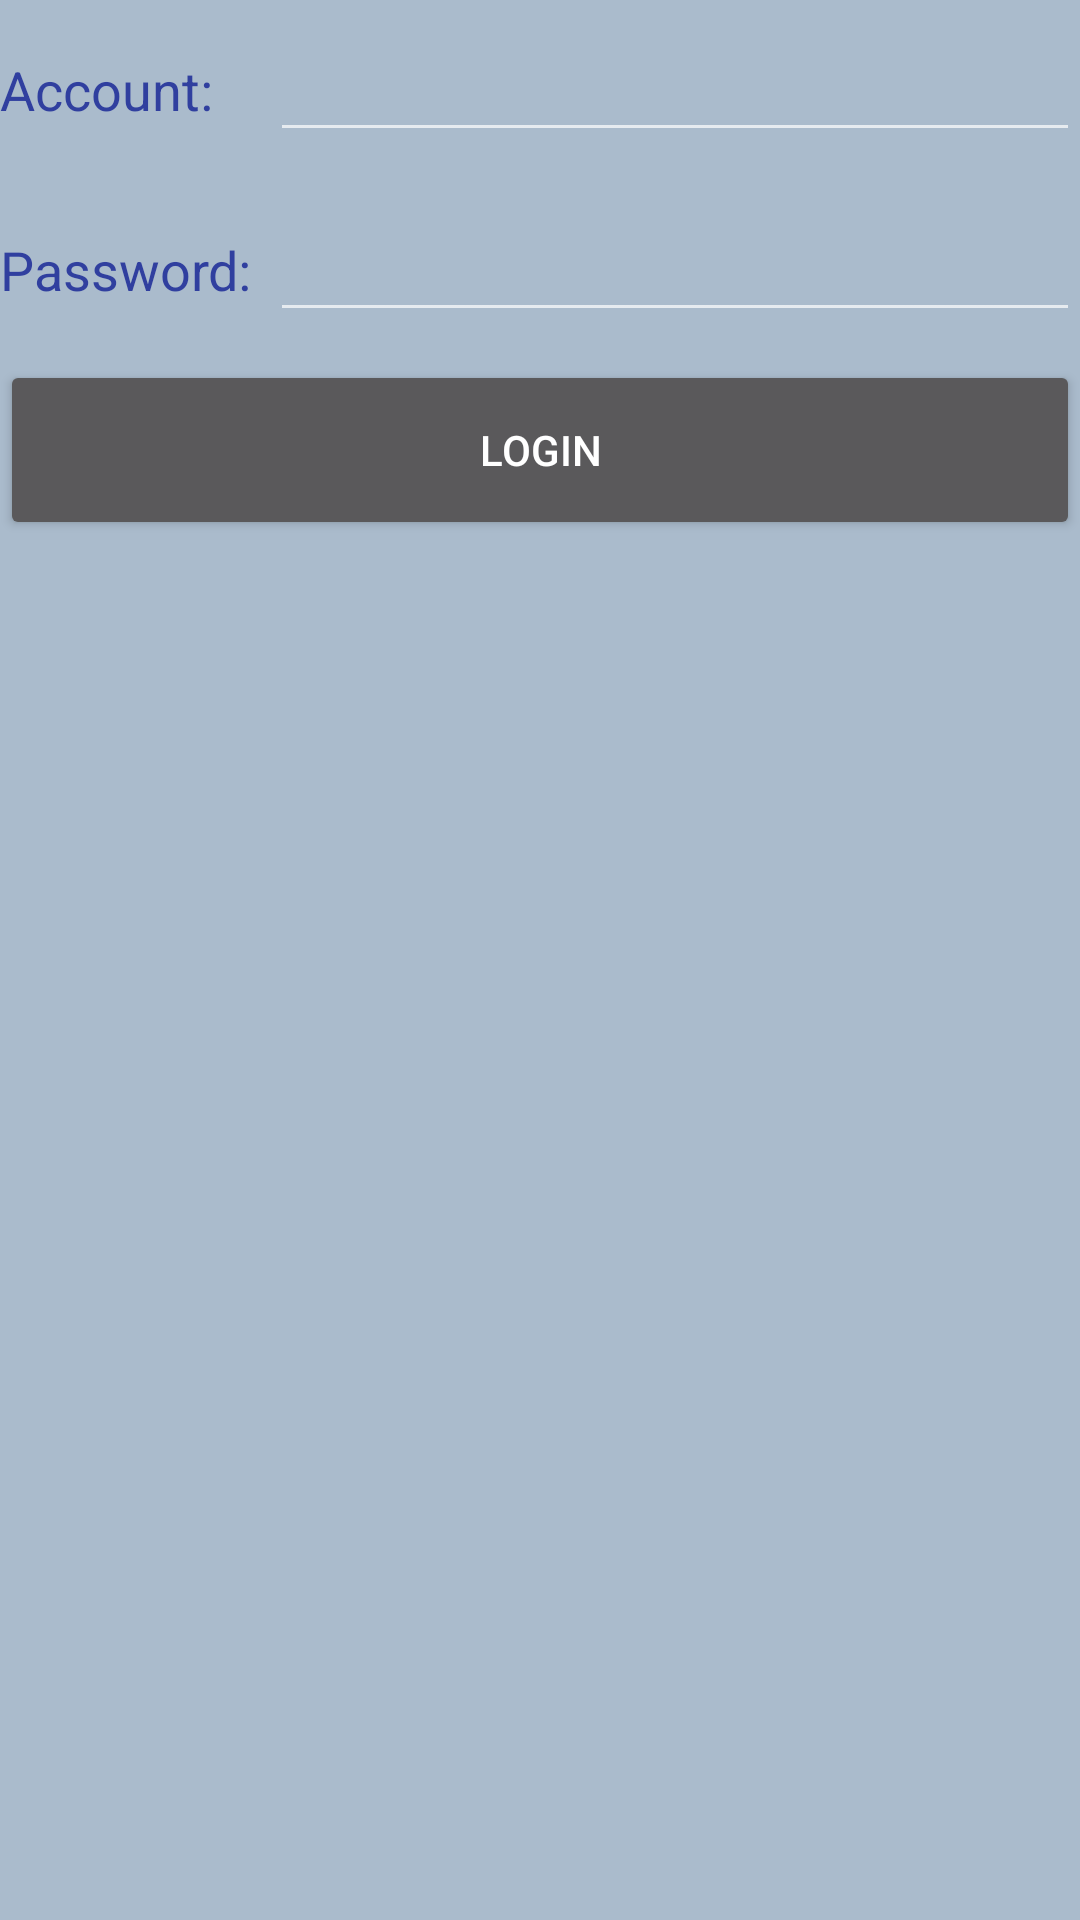

Write the Android layout XML for this screen, with the resource values it uses.
<!-- AndroidManifest.xml: application theme AppTheme -->
<!-- res/layout/activity_login.xml -->
<?xml version="1.0" encoding="utf-8"?>
<LinearLayout xmlns:android="http://schemas.android.com/apk/res/android"
    android:orientation="vertical"
    android:layout_width="match_parent"
    android:layout_height="match_parent"
    android:background="#abc">

    <LinearLayout
        android:orientation="horizontal"
        android:layout_width="match_parent"
        android:layout_height="60dp">
        <TextView
            android:layout_width="90dp"
            android:layout_height="wrap_content"
            android:layout_gravity="center_vertical"
            android:textSize="18sp"
            android:textColor="@color/colorPrimaryDark"
            android:text="Account:" />

        <EditText
            android:id="@+id/account"
            android:layout_width="0dp"
            android:layout_height="wrap_content"
            android:layout_weight="1"
            android:layout_gravity="center_vertical"
            android:textColor="@color/colorPrimary"/>
    </LinearLayout>

    <LinearLayout
        android:orientation="horizontal"
        android:layout_width="match_parent"
        android:layout_height="60dp">
        <TextView
            android:layout_width="90dp"
            android:layout_height="wrap_content"
            android:layout_gravity="center_vertical"
            android:textSize="18sp"
            android:textColor="@color/colorPrimaryDark"
            android:text="Password:" />

        <EditText
            android:id="@+id/password"
            android:layout_width="0dp"
            android:layout_height="wrap_content"
            android:layout_weight="1"
            android:layout_gravity="center_vertical"
            android:inputType="textPassword"
            android:textColor="@color/colorPrimary"/>
    </LinearLayout>

    <Button
        android:id="@+id/login"
        android:layout_width="match_parent"
        android:layout_height="60dp"
        android:text="Login" />

</LinearLayout>
<!-- resources referenced by this layout -->
<resources>
  <color name="colorPrimary">#3F51B5</color>
  <color name="colorPrimaryDark">#303F9F</color>
  <style name="AppTheme" parent="Theme.AppCompat.NoActionBar">
      <item name="colorPrimary">@android:color/white</item>
      
  </style>
</resources>
